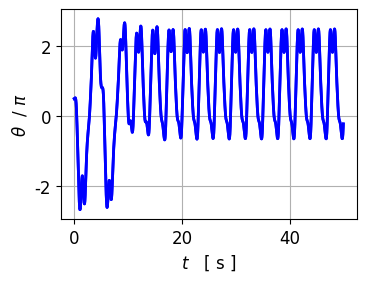
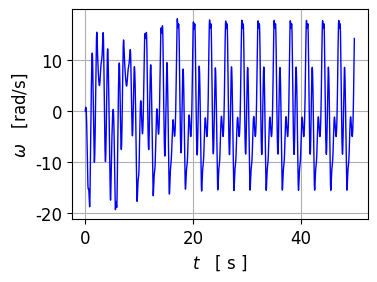
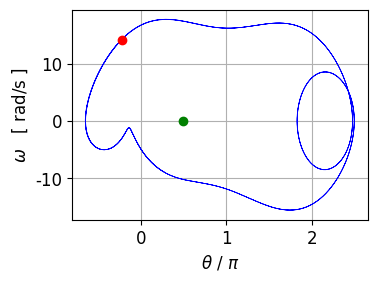
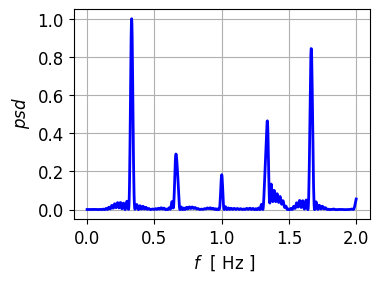
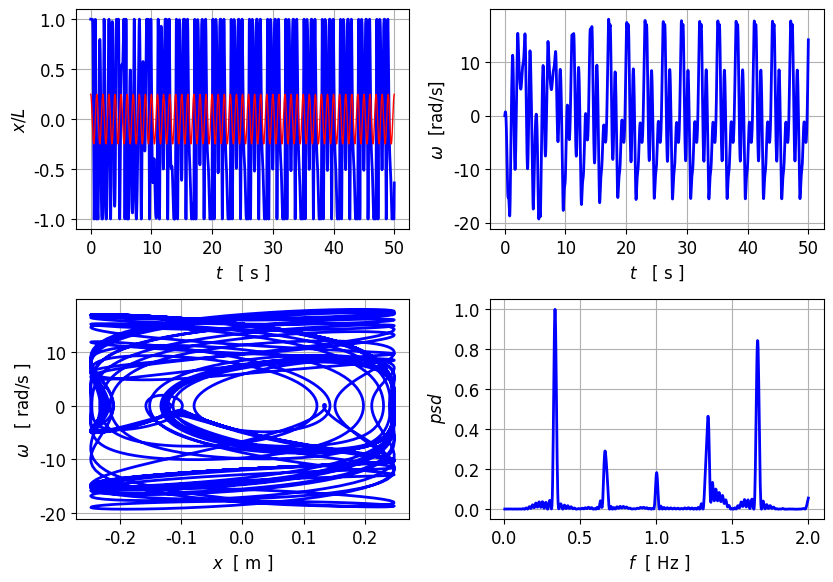
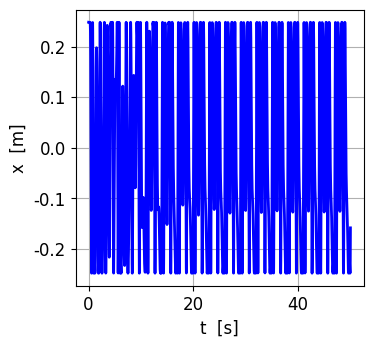
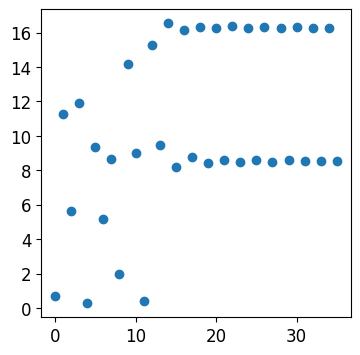

Generate these figures, in order, with matplotlib:
# cs_006.py
# [redacted]
# Jan 2024
# COMPLEX SYSTEMS
#  TIME DEPENDENT DYNAMICAL SYSTEMS
#      	PENDULUM: free, damped, forced motion 


# Website: https://d-arora.github.io/Doing-Physics-With-Matlab/

# Documentation: https://d-arora.github.io/Doing-Physics-With-Matlab/mpDocs/cs_006.pdf


# https://www.evernote.com/shard/s140/client/snv?isnewsnv=true&noteGuid=0724815b-79a9-4357-9e85-416c33cb1b69&noteKey=e2b0667446e6f7d74181969ed0c7c357&sn=https%3A%2F%2Fwww.evernote.com%2Fshard%2Fs140%2Fsh%2F0724815b-79a9-4357-9e85-416c33cb1b69%2Fe2b0667446e6f7d74181969ed0c7c357&title=Chapter%2B3%2BOscillatory%2BMotion%2Band%2BChaos

# https://www.evernote.com/shard/s140/client/snv?isnewsnv=true&noteGuid=0724815b-79a9-4357-9e85-416c33cb1b69&noteKey=e2b0667446e6f7d74181969ed0c7c357&sn=https%3A%2F%2Fwww.evernote.com%2Fshard%2Fs140%2Fsh%2F0724815b-79a9-4357-9e85-416c33cb1b69%2Fe2b0667446e6f7d74181969ed0c7c357&title=Chapter%2B3%2BOscillatory%2BMotion%2Band%2BChaos

#
# https://physics.stackexchange.com/questions/398995/issue-with-bifurcation-plot-for-driven-pendulum


# *** 
#https://www.physics.purdue.edu/~hisao/book/www/Computational%20Physics%20using%20MATLAB%20v2.pdf

#888
# https://farside.ph.utexas.edu/teaching/329/329.pdf



# LIBRARIES  ================================================================
import numpy as np
from scipy.integrate import odeint
import matplotlib.pyplot as plt
from scipy.signal import find_peaks
import time
import math
from numpy import pi, sin, cos

tStart = time.time()

#%%
# FREE, DAMPED AND DRIVEN MOTION OF A SIMPLE PENDULUM
#  SI units
#  angular displacement theta  [rad]
#  angular velocity (angular frequency) omega  [rad/s]

# INPUTS >>>>>>>>>>>>>>>>>>>>>>>>>>>>>>>>>>>>>>>>>>>>>>>>>>>>>>>>>>>>>>>>>
# Initial angular displacment  [ -360 < theta(0) < +360  deg]
#thetaDeg0 = -0.2*180/pi     # deg
theta0 = pi/2               # radians
# initial angular velocity  [rad/s]
omega0 = 0
# Acceleration due to gravity
g = 9.8     
# length of pendulum  [m]   
L = g/(4*pi**2)           # period = 1 s   frequency = 1 Hz
#L = g                     # w0 = 1

# Damping coefficient  0 <= b < 10
b = 0.5
        
# Driving force
# Amplitude of driving force    0 <= AD <= 10
AD = 50
# frequency of driving force   fD ~ 1 Hz                   
fD = 1   #(2/3)/(2*pi) #0.71

# Time span
N = 5999         # Time interval t from t1 to t2
t1 = 0.0
t2 = 50


#%%
# SETUP:Free pendulum:  Period  [s] / Frequency  /  Angular frequency
T0 = 2*np.pi*(L/g)**0.5 
f0 = 1/T0  
w0 = 2*pi/T0

# Angular frequency of driving force and period
wD = 2*pi*fD
TD = 1/fD

  
#%%  SOLVE ODE
# Solve ODE for x,y    x = theta   y = omega 
def lorenz(t, state):    
    x, y = state
    dx = y
    dy = -(g/L)*sin(x) - b*y + AD*cos(wD*t)
    return [dx, dy]  

tSpan = np.linspace(t1,t2,N)
t = tSpan
#theta0 = thetaDeg0*pi/180            # degrees to radians
u0 = [theta0, omega0]
sol = odeint(lorenz, u0, tSpan, tfirst=True)
theta = sol[:,0]/pi     # angular displacement [rad/pi]
omega = sol[:,1]        # angular velocity  [rad/s]      
 

#%%
# Wrapping theta
#theta = np.arctan2( np.sin(theta), np.cos(theta))


#%%  Horizontal displacement  x
x =  L*sin(theta*pi)

#%%   Find peaks in x vs t plot
flagP = 1.0; Tpeaks = 0.0; fpeaks = 0.0; numT = 0.0
#peaks, _ = find_peaks(theta)
peaks, _ = find_peaks(x)
z = len(peaks)
if z < 1:
   flagP = 0.0
if flagP > 0.1:   
    numT = len(peaks)-1
    Tpeaks = (t[peaks[-1]] - t[peaks[0]])/numT
    fpeaks = 1/Tpeaks

#%% FOURIER TRANSFORM - frequency spectrum

def simpson1d(f,xMin,xMax):
    N = len(f)
    h = (xMax - xMin) / (N - 1)
    
    integral = (h/3) * (f[0] + 2*sum(f[:N-2:2]) \
            + 4*sum(f[1:N-1:2]) + f[N-1])
 
    if N%2 == 0:
        integral = 'N must be an odd number'
        print('integral')
    return integral

p  = 1j*2*pi
Fmax = 2
Fmin = 0
nF = 999
F = np.linspace(Fmin,Fmax,nF)
HR = np.zeros(nF); HI = HR; H = HR; H = HR+HR*1j
for c in range(nF):
     #g = theta*np.exp(p*F[c]*t)
     g = x*np.exp(p*F[c]*t)
     H[c] = simpson1d(g,t1,t2)

psd = 2*np.conj(H)*H   
psd = np.real(psd/max(psd))   

Find = np.where(np.real(psd)>= 0.98)
II = Find[-1]
II = II[-1]
Fpeak = abs(F[II])


#%% sinusoidal motion   SHM
A0 = max(abs(x))
#phi = math.asin(u0[0]/(A0))  
#phi = math.asin(x[0]/L)
xS = x[0]*sin(2*pi*f0*t + pi/2)

  
#%% CONSOLE OUTPUT
print(' ')
print('Input parameters')
print('theta(0) = %2.3f rad' % theta0, '    omega(0) = %2.4f  rad/s' % omega0)
print('b = %2.3f' % b, ' fD = %2.3f  Hz' % fD \
      ,'  AD = %2.3f ' % AD)
print('Results')
print('Free vibration: T0 = %2.3f s' % T0, '   f0 = %2.3f  Hz' % f0)
print('Peaks t vs x:  Tpeak = %2.3f s'  % Tpeaks, '  fPeaks = %2.3f  Hz' %fpeaks)
print('psd:    fPeak = %2.3f  Hz' % Fpeak)

      
#%%
# GRAPHICS
font1 = {'family':'Tahoma','color':'black','size':12}
plt.rcParams['font.family'] = ['Tahoma']
plt.rcParams['font.size'] = 12

# Fig 1  t vs theta  ---------------------------------------------------------
fig = plt.figure(figsize = (4, 3))

fig.subplots_adjust(top = 0.94, bottom = 0.24, left = 0.22,\
                     right = 0.96, hspace = 0.2,wspace=0.2)

xP = t; yP = theta
plt.plot(xP,yP,linewidth=2,color='b')
plt.plot(xP,yP,linewidth=2,color='b')
# #yR = np.arange(0,250,100) 
# #plt.yticks(yR)
plt.grid('visible')
plt.xlabel(r'$t$   [ s ]', fontdict = font1)
plt.ylabel(r'$\theta$  / $\pi$', fontdict = font1)
#plt.savefig('cs001.png')

#%% Fig 2  t vs omega  ---------------------------------------------------------
fig = plt.figure(figsize = (4, 3))

fig.subplots_adjust(top = 0.94, bottom = 0.24, left = 0.22,\
                     right = 0.96, hspace = 0.2,wspace=0.2)

xP = t; yP = omega
plt.plot(xP,yP,linewidth=1,color='b')
plt.xlabel(r'$t$   [ s ]', fontdict = font1)
plt.ylabel(r'$\omega$   [rad/s]', fontdict = font1)

plt.grid('visible')
#plt.savefig('cs002.png')


#%% Fig 3  Phase portrait  omega vs theta --------------------------------
fig = plt.figure(figsize = (4, 3))

fig.subplots_adjust(top = 0.94, bottom = 0.24, left = 0.22,\
                     right = 0.96, hspace = 0.2,wspace=0.2)

xP = theta; yP = omega 
NS = np.where(t>40)[0][0]; NF = N
xP = theta[NS:NF]; yP = omega[NS:NF]
plt.plot(xP,yP,linewidth = 0.5,color='b')
xP = theta[0]; yP = omega[0] 
plt.plot(xP,yP,'go')
xP = theta[-1]; yP = omega[-1] 
plt.plot(xP,yP,'ro')
plt.ylabel(r'$\omega$   [ rad/s ]', fontdict = font1)
plt.xlabel(r'$\theta$ / $\pi$', fontdict = font1)
#plt.xlabel(r'$x$  [ m ]', fontdict = font1)
plt.grid('visible')
# #plt.savefig('cs003.png')

#%% Fig 4  Frequency spectrum --------------------------------
fig = plt.figure(figsize = (4, 3))

fig.subplots_adjust(top = 0.94, bottom = 0.24, left = 0.22,\
                     right = 0.96, hspace = 0.2,wspace=0.2)

xP = F[F>0]; yP = psd[F>0]
plt.plot(xP,yP,linewidth=2,color='b')
plt.xlabel(r'$\ f   $  [ Hz ]', fontdict = font1)
plt.ylabel(r'$\ psd $', fontdict = font1)
plt.grid('visible')
plt.savefig('cs004.png')             

#%% SUBPLOTS   Figure 5

fig = plt.figure(figsize = (8.5, 6))
fig.subplots_adjust(top = 0.97, bottom = 0.12, left = 0.10,\
                     right = 0.98, hspace = 0.32,wspace=0.24)

plt.subplot(2, 2, 1)
xP = t; yP = x/L
plt.plot(xP,yP,linewidth=2,color='b')
xP = t; yP = xS
plt.plot(xP,yP,linewidth=1,color='r')
plt.grid('visible')
plt.xlabel(r'$t$   [ s ]', fontdict = font1)
plt.ylabel(r'$x/L  $ ', fontdict = font1)

plt.subplot(2, 2, 2)
xP = t; yP = omega
plt.plot(xP,yP,linewidth=2,color='b')
plt.xlabel(r'$t$   [ s ]', fontdict = font1)
plt.ylabel(r'$\omega$  [rad/s]', fontdict = font1)
plt.grid('visible')

plt.subplot(2, 2, 3)
xP = x; yP = omega
plt.plot(xP,yP,linewidth=2,color='b')
plt.ylabel(r'$\omega$   [ rad/s ]', fontdict = font1)
plt.xlabel(r'$x$  [ m ]', fontdict = font1)
plt.grid('visible')

plt.subplot(2, 2, 4)
xP = F[F>0]; yP = psd[F>0]
plt.plot(xP,yP,linewidth=2,color='b')
plt.xlabel(r'$\ f   $  [ Hz ]', fontdict = font1)
plt.ylabel(r'$\ psd $', fontdict = font1)
plt.grid('visible')

plt.savefig('cs005.png')  



#%%  Figure 6  Horizontal displacement
plt.rcParams['font.size'] = 12
plt.rcParams["figure.figsize"] = (4,4)

fig, ax = plt.subplots(1)
fig.subplots_adjust(top = 0.92, bottom = 0.23, left = 0.20,\
                    right = 0.92, hspace = 0.20,wspace=0.2)
xP = t; yP = x
ax.xaxis.grid()
ax.yaxis.grid()
ax.set_ylabel('x  [m]',color= 'black')
ax.set_xlabel('t  [s]',color = 'black')
ax.plot(xP,yP,'b',lw = 2)
#ax.set_xlim([0, L])
#ax.set_ylim([-20, 80])
#ax.set_xticks(np.arange(0,101,20))
#ax.set_yticks(np.arange(-20,81,20))
#ax.set_title('Trajectory', fontsize = 12)
#ax.text(1, 70, 'y1$_{max}$ = %2.2f m' % max(y1), fontsize = 12, color = 'blue')
#ax.text(1, -10, 'y2$_{max}$ = %2.2f m' % max(y2), fontsize = 12, color = 'red')
#fig.tight_layout()
#fig.savefig('a001.png')

#%%
tEnd = time.time()
tRun = tEnd - tStart
print('  ')
print('Execution time = %2.2f  s' % tRun)



#%%
fig, ax = plt.subplots(1)
ind = find_peaks(omega>0,distance =  20)[0]
Lind = len(ind)
z = np.arange(0,Lind,1)
plt.plot(z,omega[ind],'o')



